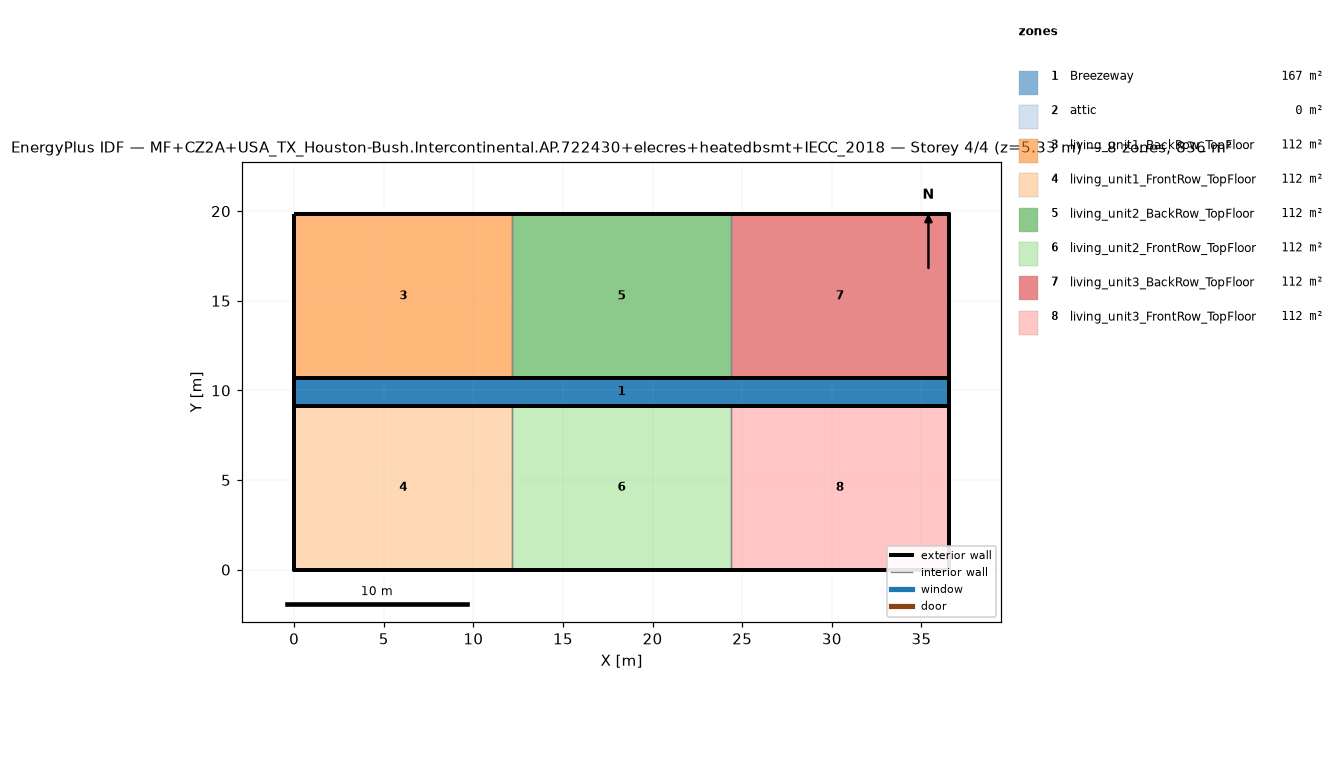
=== STOREY PLAN SPEC (per zone: floor XY polygon, exterior-wall plan segments, windows/doors) ===
zone 1: Breezeway  (167.0 m²)
  floor: (36.54, 9.16) (0.00, 9.16) (0.00, 10.68) (36.54, 10.68)
  floor: (36.54, 9.16) (0.00, 9.16) (0.00, 10.68) (36.54, 10.68)
  floor: (36.54, 9.16) (0.00, 9.16) (0.00, 10.68) (36.54, 10.68)
zone 2: attic  (0.0 m²)
  exterior wall: (36.54, 0.00) – (36.54, 19.84) – (36.54, 9.92)  [29.8 m]
  exterior wall: (0.00, 19.84) – (0.00, 0.00) – (0.00, 9.92)  [29.8 m]
zone 3: living_unit1_BackRow_TopFloor  (111.5 m²)
  floor: (12.18, 10.68) (0.00, 10.68) (0.00, 19.84) (12.18, 19.84)
  exterior wall: (12.18, 19.84) – (0.00, 19.84)  [12.2 m]
  exterior wall: (0.00, 19.84) – (0.00, 10.68)  [9.2 m]
  exterior wall: (0.00, 10.68) – (12.18, 10.68)  [12.2 m]
  interior walls: 1
zone 4: living_unit1_FrontRow_TopFloor  (111.5 m²)
  floor: (12.18, 0.00) (0.00, 0.00) (0.00, 9.16) (12.18, 9.16)
  exterior wall: (0.00, 0.00) – (12.18, 0.00)  [12.2 m]
  exterior wall: (0.00, 9.16) – (0.00, 0.00)  [9.2 m]
  exterior wall: (12.18, 9.16) – (0.00, 9.16)  [12.2 m]
  interior walls: 1
zone 5: living_unit2_BackRow_TopFloor  (111.5 m²)
  floor: (24.36, 10.68) (12.18, 10.68) (12.18, 19.84) (24.36, 19.84)
  exterior wall: (12.18, 10.68) – (24.36, 10.68)  [12.2 m]
  exterior wall: (24.36, 19.84) – (12.18, 19.84)  [12.2 m]
  interior walls: 2
zone 6: living_unit2_FrontRow_TopFloor  (111.5 m²)
  floor: (24.36, 0.00) (12.18, 0.00) (12.18, 9.16) (24.36, 9.16)
  exterior wall: (12.18, 0.00) – (24.36, 0.00)  [12.2 m]
  exterior wall: (24.36, 9.16) – (12.18, 9.16)  [12.2 m]
  interior walls: 2
zone 7: living_unit3_BackRow_TopFloor  (111.5 m²)
  floor: (36.54, 10.68) (24.36, 10.68) (24.36, 19.84) (36.54, 19.84)
  exterior wall: (36.54, 10.68) – (36.54, 19.84)  [9.2 m]
  exterior wall: (36.54, 19.84) – (24.36, 19.84)  [12.2 m]
  exterior wall: (24.36, 10.68) – (36.54, 10.68)  [12.2 m]
  interior walls: 1
zone 8: living_unit3_FrontRow_TopFloor  (111.5 m²)
  floor: (36.54, 0.00) (24.36, 0.00) (24.36, 9.16) (36.54, 9.16)
  exterior wall: (24.36, 0.00) – (36.54, 0.00)  [12.2 m]
  exterior wall: (36.54, 0.00) – (36.54, 9.16)  [9.2 m]
  exterior wall: (36.54, 9.16) – (24.36, 9.16)  [12.2 m]
  interior walls: 1

=== DERIVED (storey summary) ===
Building: MF+CZ2A+USA_TX_Houston-Bush.Intercontinental.AP.722430+elecres+heatedbsmt+IECC_2018
Storey: 4 of 4  (floor level z = 5.33 m)
Storey gross floor area: 836.2 m²
Zones on this storey: 8
  - Breezeway: floor 167.0 m²
  - attic: floor 0.0 m²; exterior wall 59.5 m (81.9 m²); WWR 0.0%
  - living_unit1_BackRow_TopFloor: floor 111.5 m²; exterior wall 33.5 m (86.9 m²); WWR 0.0%
  - living_unit1_FrontRow_TopFloor: floor 111.5 m²; exterior wall 33.5 m (86.9 m²); WWR 0.0%
  - living_unit2_BackRow_TopFloor: floor 111.5 m²; exterior wall 24.4 m (63.1 m²); WWR 0.0%
  - living_unit2_FrontRow_TopFloor: floor 111.5 m²; exterior wall 24.4 m (63.1 m²); WWR 0.0%
  - living_unit3_BackRow_TopFloor: floor 111.5 m²; exterior wall 33.5 m (86.9 m²); WWR 0.0%
  - living_unit3_FrontRow_TopFloor: floor 111.5 m²; exterior wall 33.5 m (86.9 m²); WWR 0.0%
Zone adjacency (shared interzone walls):
  - living_unit1_BackRow_TopFloor ↔ living_unit2_BackRow_TopFloor
  - living_unit1_FrontRow_TopFloor ↔ living_unit2_FrontRow_TopFloor
  - living_unit2_BackRow_TopFloor ↔ living_unit3_BackRow_TopFloor
  - living_unit2_FrontRow_TopFloor ↔ living_unit3_FrontRow_TopFloor